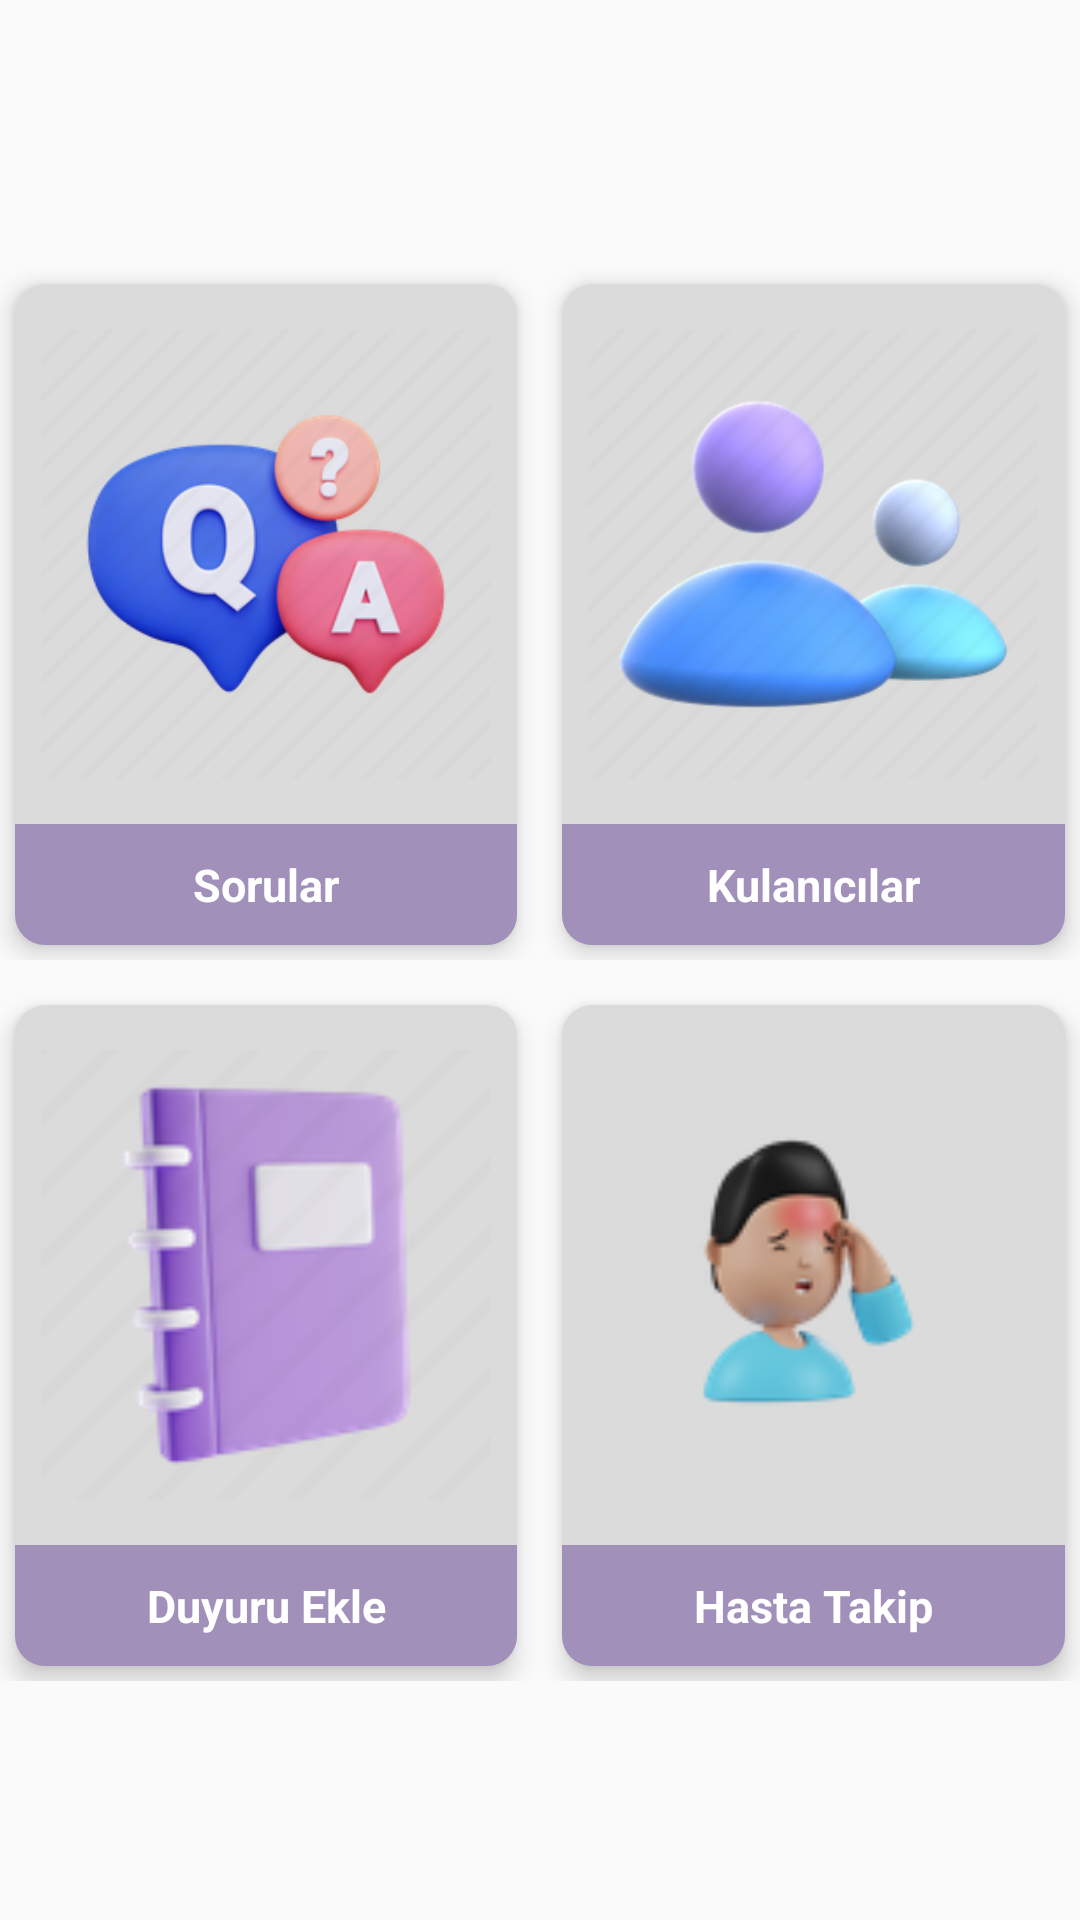

Here is an Android app screen rendered from its layout file. Give the layout XML and the strings, colors and styles it references.
<!-- AndroidManifest.xml: application theme AppTheme -->
<!-- res/layout/fragment_home.xml -->
<?xml version="1.0" encoding="utf-8"?>
<FrameLayout xmlns:android="http://schemas.android.com/apk/res/android"
    xmlns:tools="http://schemas.android.com/tools"
    android:layout_width="match_parent"
    android:layout_height="match_parent"
    tools:context=".Fragments.HomeFragment">


    <ScrollView
        android:layout_width="match_parent"
        android:layout_height="match_parent">

        <LinearLayout
            android:layout_width="match_parent"
            android:layout_gravity="center"
            android:layout_height="match_parent"
            android:orientation="vertical">


            <LinearLayout
                android:layout_width="match_parent"
                android:layout_height="wrap_content"
                android:layout_marginBottom="10dp"
                android:layout_marginTop="10dp"
                android:orientation="horizontal">

                <androidx.cardview.widget.CardView xmlns:card_view="http://schemas.android.com/apk/res-auto"

                    android:layout_width="0dp"
                    android:layout_height="wrap_content"
                    android:layout_marginBottom="5dp"
                    android:layout_marginLeft="5dp"
                    android:layout_marginRight="10dp"
                    android:layout_marginTop="5dp"
                    android:layout_weight="1"
                    card_view:cardBackgroundColor="#dbdbdb"
                    card_view:cardCornerRadius="10dp"
                    card_view:cardElevation="5dp">

                    <LinearLayout
                        android:layout_width="match_parent"
                        android:clickable="true"
                        android:id="@+id/sormaLayout"
                        android:layout_height="match_parent"
                        android:orientation="vertical">


                        <ImageView

                            android:layout_width="150dp"
                            android:layout_height="150dp"
                            android:layout_gravity="center"
                            android:layout_marginBottom="15dp"
                            android:layout_marginTop="15dp"
                            android:background="@drawable/hekimsoru" />

                        <TextView

                            android:layout_width="match_parent"
                            android:layout_height="wrap_content"
                            android:background="#A090BA"
                            android:gravity="center"
                            android:padding="10dp"
                            android:text="Sorular"
                            android:textColor="#fff"
                            android:textSize="15dp"
                            android:textStyle="bold" />


                    </LinearLayout>
                </androidx.cardview.widget.CardView>

                <androidx.cardview.widget.CardView xmlns:card_view="http://schemas.android.com/apk/res-auto"

                    android:layout_width="0dp"
                    android:layout_height="wrap_content"
                    android:layout_margin="5dp"
                    android:layout_marginBottom="5dp"
                    android:layout_marginLeft="10dp"
                    android:layout_marginRight="5dp"
                    android:layout_marginTop="5dp"
                    android:layout_weight="1"
                    card_view:cardBackgroundColor="#dbdbdb"
                    card_view:cardCornerRadius="10dp"
                    card_view:cardElevation="5dp">

                    <LinearLayout
                        android:layout_width="match_parent"
                        android:layout_height="match_parent"
                        android:clickable="true"
                        android:id="@+id/kullaniciLayout"
                        android:orientation="vertical">


                        <ImageView

                            android:layout_width="150dp"
                            android:layout_height="150dp"
                            android:layout_gravity="center"
                            android:layout_marginBottom="15dp"
                            android:layout_marginTop="15dp"
                            android:background="@drawable/kullanici" />

                        <TextView

                            android:layout_width="match_parent"
                            android:layout_height="wrap_content"
                            android:background="#A090BA"
                            android:gravity="center"
                            android:padding="10dp"
                            android:text="Kulanıcılar"
                            android:textColor="#fff"
                            android:textSize="15dp"
                            android:textStyle="bold" />


                    </LinearLayout>
                </androidx.cardview.widget.CardView>
            </LinearLayout>

            <LinearLayout
                android:layout_width="match_parent"
                android:layout_height="wrap_content"
                android:orientation="horizontal">

            <androidx.cardview.widget.CardView xmlns:card_view="http://schemas.android.com/apk/res-auto"

                    android:layout_width="0dp"
                    android:layout_height="wrap_content"
                    android:layout_marginBottom="5dp"
                    android:layout_marginLeft="5dp"
                    android:layout_marginRight="10dp"
                    android:layout_marginTop="5dp"
                    android:layout_weight="1"
                    card_view:cardBackgroundColor="#dbdbdb"
                    card_view:cardCornerRadius="10dp"
                    card_view:cardElevation="5dp">

                    <LinearLayout
                        android:layout_width="match_parent"
                        android:layout_height="match_parent"
                        android:id="@+id/duyuruLayout"
                        android:clickable="true"
                        android:orientation="vertical">


                        <ImageView

                            android:layout_width="150dp"
                            android:layout_height="150dp"
                            android:layout_gravity="center"
                            android:layout_marginBottom="15dp"
                            android:layout_marginTop="15dp"
                            android:background="@drawable/ajanda" />

                        <TextView

                            android:layout_width="match_parent"
                            android:layout_height="wrap_content"
                            android:background="#A090BA"
                            android:gravity="center"
                            android:padding="10dp"
                            android:text="Duyuru Ekle"
                            android:textColor="#fff"
                            android:textSize="15dp"
                            android:textStyle="bold" />


                    </LinearLayout>
                </androidx.cardview.widget.CardView>


                <androidx.cardview.widget.CardView xmlns:card_view="http://schemas.android.com/apk/res-auto"

                    android:layout_width="0dp"
                    android:layout_height="wrap_content"
                    android:layout_margin="5dp"
                    android:layout_marginBottom="5dp"
                    android:layout_marginLeft="10dp"
                    android:layout_marginRight="5dp"
                    android:layout_marginTop="5dp"
                    android:layout_weight="1"
                    card_view:cardBackgroundColor="#dbdbdb"
                    card_view:cardCornerRadius="10dp"
                    card_view:cardElevation="5dp">

                    <LinearLayout
                        android:layout_width="match_parent"
                        android:layout_height="match_parent"
                        android:id="@+id/islemTakipLayout"
                        android:clickable="true"
                        android:orientation="vertical">


                        <ImageView

                            android:layout_width="150dp"
                            android:layout_height="150dp"
                            android:layout_gravity="center"
                            android:layout_marginBottom="15dp"
                            android:layout_marginTop="15dp"
                            android:background="@drawable/patient" />

                        <TextView

                            android:layout_width="match_parent"
                            android:layout_height="wrap_content"
                            android:background="#A090BA"
                            android:gravity="center"
                            android:padding="10dp"

                            android:text="Hasta Takip"
                            android:textColor="#fff"
                            android:textSize="15dp"
                            android:textStyle="bold" />


                    </LinearLayout>

                </androidx.cardview.widget.CardView>
            </LinearLayout>
        </LinearLayout>
    </ScrollView>

</FrameLayout>
<!-- resources referenced by this layout -->
<resources>
  <!-- drawable ajanda: png bitmap (drawable, 15994 bytes) -->
  <!-- drawable hekimsoru: png bitmap (drawable, 47243 bytes) -->
  <!-- drawable kullanici: png bitmap (drawable, 47540 bytes) -->
  <!-- drawable patient: png bitmap (drawable, 9709 bytes) -->
  <style name="AppTheme" parent="Theme.AppCompat.Light.NoActionBar">
          
          <item name="colorPrimary">@color/colorPrimary</item>
          <item name="colorPrimaryDark">@color/colorPrimaryDark</item>
          <item name="colorAccent">@color/colorAccent</item>
          
          
      </style>
  <color name="colorPrimary">#A090BA</color>
  <color name="colorPrimaryDark">#363062</color>
  <color name="colorAccent">#C9BBEA</color>
</resources>
